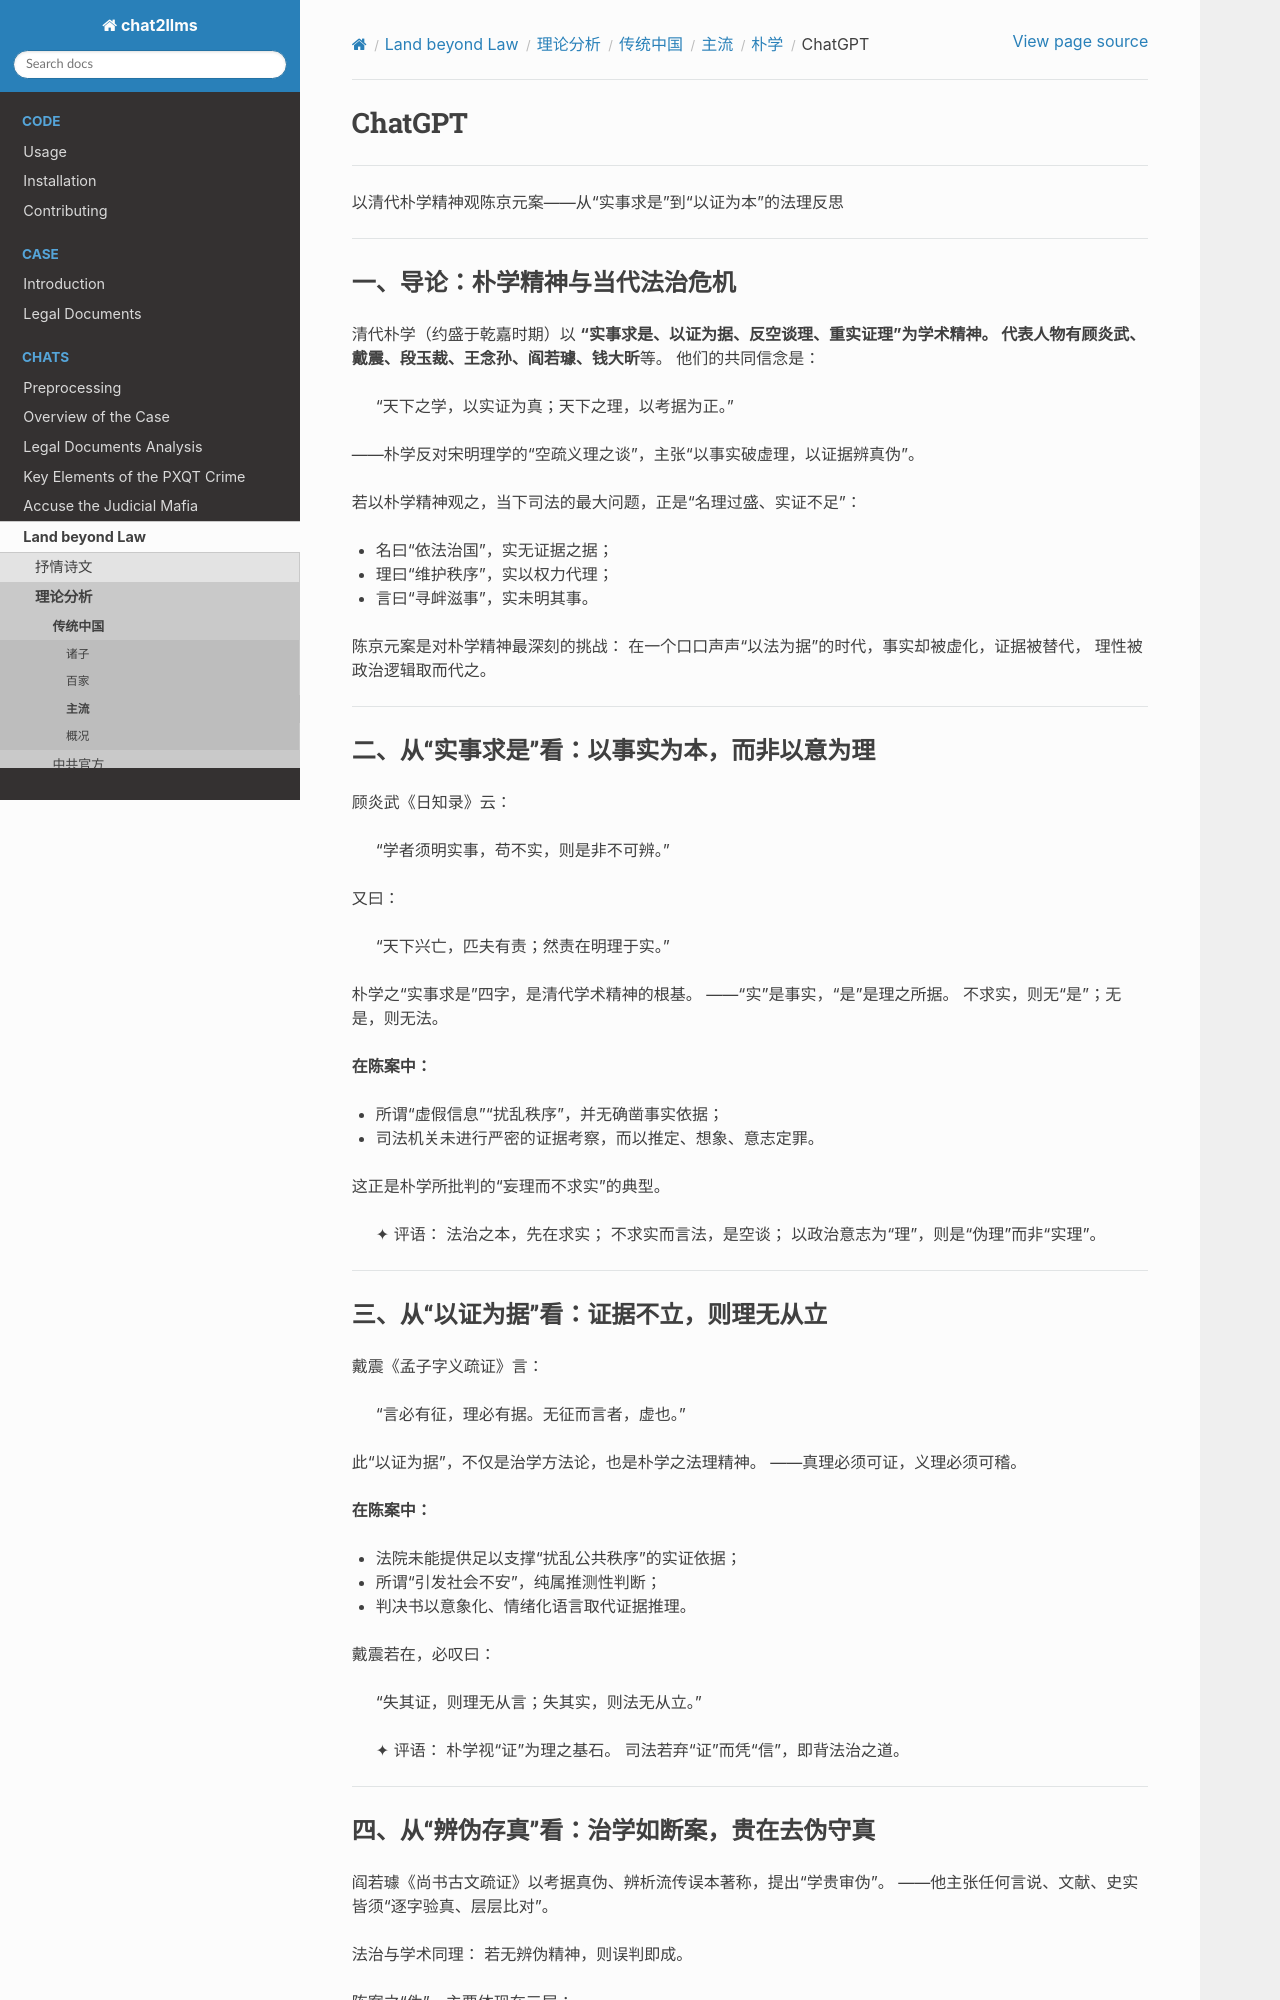

repository: goldollarch/chat2llms · page: chats/outlaw/analyse/chinese/main/bux/chatgpt.html · generator: sphinx

# ChatGPT

-----------

以清代朴学精神观陈京元案——从“实事求是”到“以证为本”的法理反思

---

## 一、导论：朴学精神与当代法治危机

清代朴学（约盛于乾嘉时期）以 **“实事求是、以证为据、反空谈理、重实证理”**为学术精神。
代表人物有**顾炎武、戴震、段玉裁、王念孙、阎若璩、钱大昕**等。
他们的共同信念是：

> “天下之学，以实证为真；天下之理，以考据为正。”

——朴学反对宋明理学的“空疏义理之谈”，主张“以事实破虚理，以证据辨真伪”。

若以朴学精神观之，当下司法的最大问题，正是“名理过盛、实证不足”：

* 名曰“依法治国”，实无证据之据；
* 理曰“维护秩序”，实以权力代理；
* 言曰“寻衅滋事”，实未明其事。

陈京元案是对朴学精神最深刻的挑战：
在一个口口声声“以法为据”的时代，事实却被虚化，证据被替代，
理性被政治逻辑取而代之。

---

## 二、从“实事求是”看：以事实为本，而非以意为理

顾炎武《日知录》云：

> “学者须明实事，苟不实，则是非不可辨。”

又曰：

> “天下兴亡，匹夫有责；然责在明理于实。”

朴学之“实事求是”四字，是清代学术精神的根基。
——“实”是事实，“是”是理之所据。
不求实，则无“是”；无是，则无法。

**在陈案中：**

* 所谓“虚假信息”“扰乱秩序”，并无确凿事实依据；
* 司法机关未进行严密的证据考察，而以推定、想象、意志定罪。

这正是朴学所批判的“妄理而不求实”的典型。

> ✦ 评语：
> 法治之本，先在求实；
> 不求实而言法，是空谈；
> 以政治意志为“理”，则是“伪理”而非“实理”。

---

## 三、从“以证为据”看：证据不立，则理无从立

戴震《孟子字义疏证》言：

> “言必有征，理必有据。无征而言者，虚也。”

此“以证为据”，不仅是治学方法论，也是朴学之法理精神。
——真理必须可证，义理必须可稽。

**在陈案中：**

* 法院未能提供足以支撑“扰乱公共秩序”的实证依据；
* 所谓“引发社会不安”，纯属推测性判断；
* 判决书以意象化、情绪化语言取代证据推理。

戴震若在，必叹曰：

> “失其证，则理无从言；失其实，则法无从立。”

> ✦ 评语：
> 朴学视“证”为理之基石。
> 司法若弃“证”而凭“信”，即背法治之道。

---
